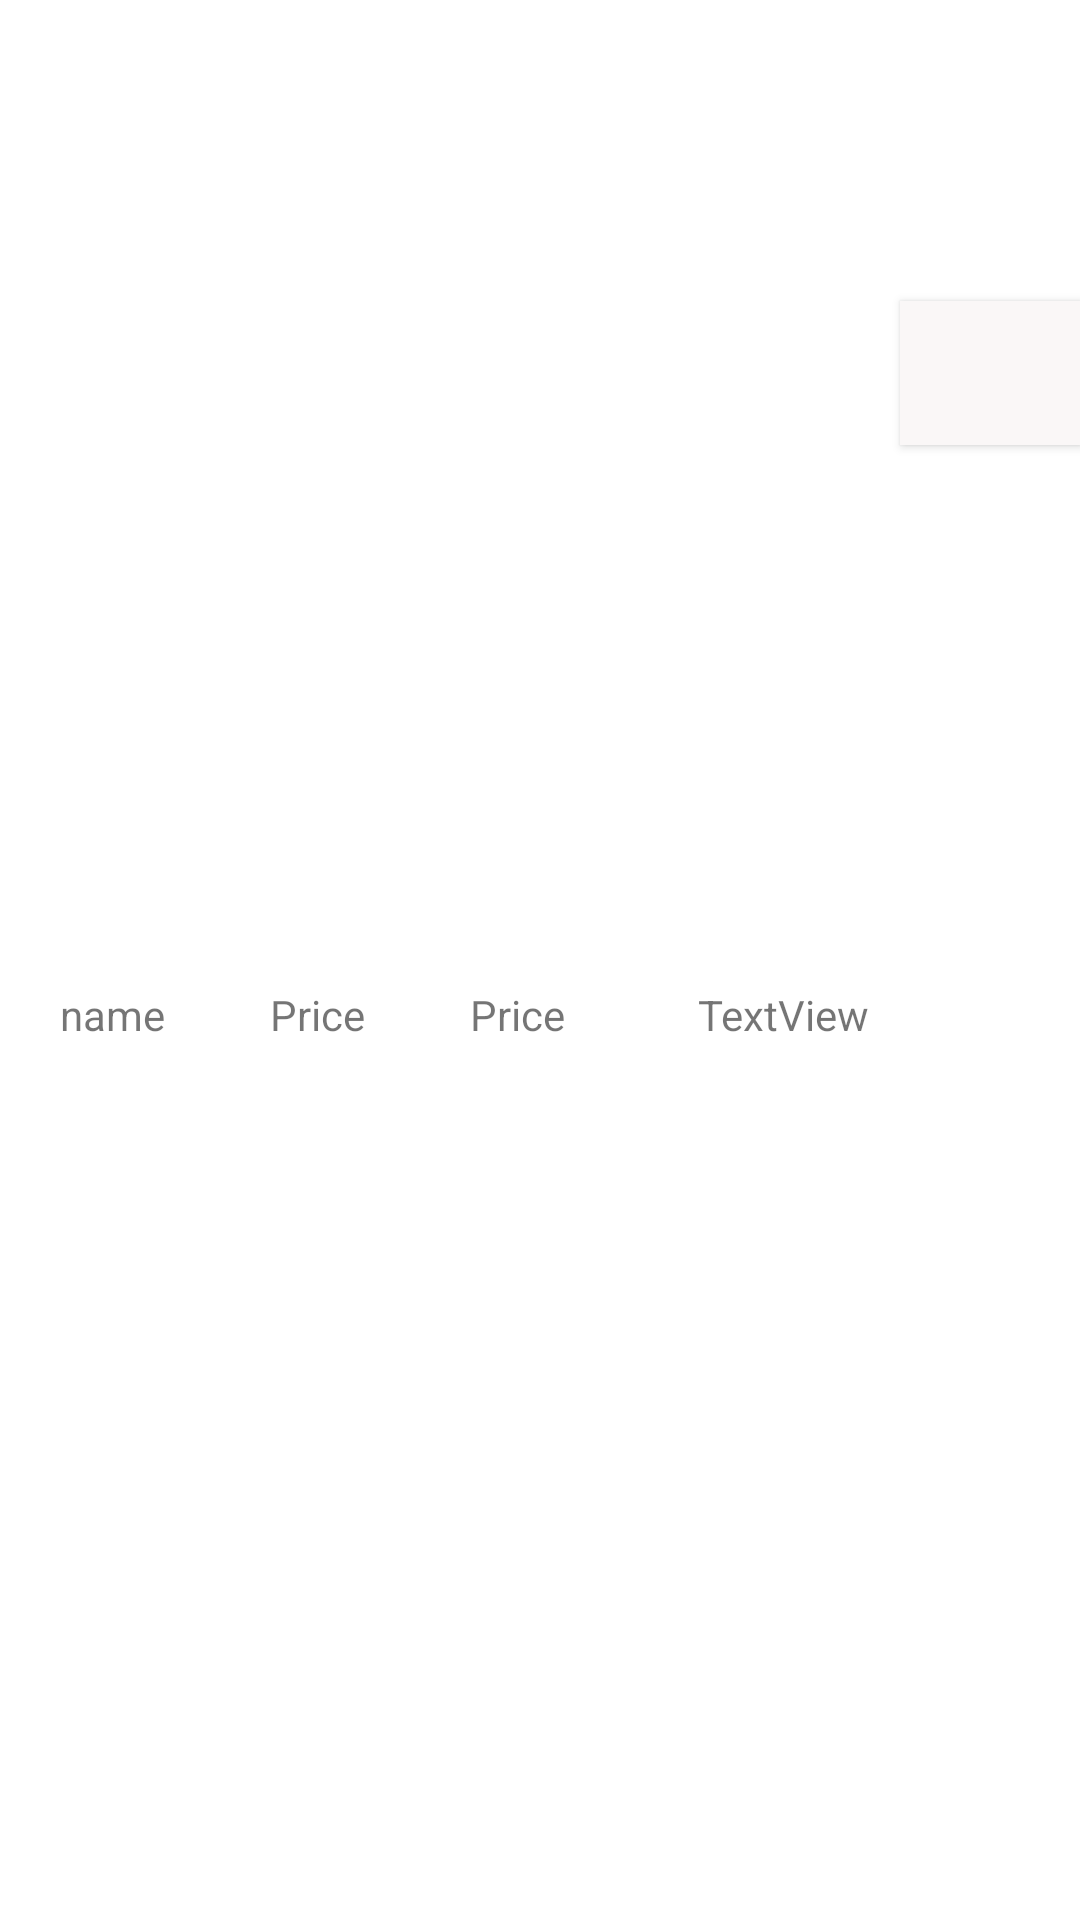

Write the Android layout XML for this screen, with the resource values it uses.
<!-- AndroidManifest.xml: application theme Theme.WtechBitirmeProjesi -->
<!-- res/layout/fragment_card_recyclerview_row.xml -->
<?xml version="1.0" encoding="utf-8"?>
<layout xmlns:tools="http://schemas.android.com/tools"
    xmlns:android="http://schemas.android.com/apk/res/android"
    xmlns:app="http://schemas.android.com/apk/res-auto">

<androidx.constraintlayout.widget.ConstraintLayout
    android:layout_width="match_parent"
    android:layout_height="wrap_content">

    <ImageView
        android:id="@+id/imageView2"
        android:layout_width="0dp"
        android:layout_height="wrap_content"
        android:layout_marginStart="20dp"
        android:layout_marginTop="20dp"
        android:layout_marginEnd="60dp"
        app:layout_constraintEnd_toEndOf="parent"
        app:layout_constraintHorizontal_bias="0.162"
        app:layout_constraintStart_toStartOf="parent"
        app:layout_constraintTop_toTopOf="parent"
        tools:srcCompat="@tools:sample/avatars" />

    <TextView
        android:id="@+id/textView2"
        android:layout_width="wrap_content"
        android:layout_height="wrap_content"
        android:layout_marginStart="20dp"
        android:layout_marginTop="36dp"
        android:layout_marginBottom="20dp"
        android:text="@string/name"
        app:layout_constraintBottom_toBottomOf="parent"
        app:layout_constraintStart_toStartOf="parent"
        app:layout_constraintTop_toBottomOf="@+id/imageView2" />

    <TextView
        android:id="@+id/textView4"
        android:layout_width="wrap_content"
        android:layout_height="wrap_content"
        android:layout_marginStart="35dp"
        android:text="@string/price"
        app:layout_constraintBottom_toBottomOf="@+id/textView3"
        app:layout_constraintStart_toEndOf="@+id/textView3"
        app:layout_constraintTop_toTopOf="@+id/textView3"
        app:layout_constraintVertical_bias="0.0" />

    <TextView
        android:id="@+id/textView3"
        android:layout_width="wrap_content"
        android:layout_height="wrap_content"
        android:layout_marginStart="35dp"
        android:text="@string/price"
        app:layout_constraintBottom_toBottomOf="@+id/textView2"
        app:layout_constraintStart_toEndOf="@+id/textView2"
        app:layout_constraintTop_toTopOf="@+id/textView2"
        app:layout_constraintVertical_bias="0.0" />

    <TextView
        android:id="@+id/textView5"
        android:layout_width="58dp"
        android:layout_height="wrap_content"
        android:layout_marginStart="35dp"
        android:text="TextView"
        app:layout_constraintBottom_toBottomOf="@+id/textView4"
        app:layout_constraintEnd_toEndOf="@+id/imageView2"
        app:layout_constraintStart_toEndOf="@+id/textView4"
        app:layout_constraintTop_toTopOf="@+id/textView4"
        app:layout_constraintVertical_bias="0.0" />

    <Button
        android:id="@+id/remove"
        android:layout_width="0dp"
        android:layout_height="wrap_content"
        android:layout_marginBottom="80dp"
        android:background="#FAF7F7"
        app:icon="@drawable/ic_baseline_remove_circle"
        app:iconPadding="0dp"
        app:layout_constraintBottom_toTopOf="@+id/textView5"
        app:layout_constraintEnd_toEndOf="parent"
        app:layout_constraintStart_toEndOf="@+id/imageView2"
        app:layout_constraintTop_toTopOf="parent"
        app:rippleColor="#F3E6E6"
        tools:ignore="SpeakableTextPresentCheck" />
</androidx.constraintlayout.widget.ConstraintLayout>


</layout>
<!-- resources referenced by this layout -->
<resources>
  <string name="name">name</string>
  <string name="price">Price</string>
  <style name="Theme.WtechBitirmeProjesi" parent="Theme.MaterialComponents.DayNight.DarkActionBar">
          
          <item name="colorPrimary">@color/button_color</item>
          <item name="colorPrimaryVariant">@color/blue</item>
          <item name="colorOnPrimary">@color/white</item>
          
          <item name="colorSecondary">@color/teal_200</item>
          <item name="colorSecondaryVariant">@color/teal_700</item>
          <item name="colorOnSecondary">@color/black</item>
          
          <item name="windowActionBar">false</item>
          <item name="windowNoTitle">true</item>
          <item name="android:statusBarColor" tools:targetApi="l">?attr/colorPrimaryVariant</item>
          
      </style>
  <color name="button_color">#F60D00</color>
  <color name="blue">#2A30DB</color>
  <color name="white">#FFFFFFFF</color>
  <color name="teal_200">#FF03DAC5</color>
  <color name="teal_700">#FF018786</color>
  <color name="black">#FF000000</color>
</resources>
